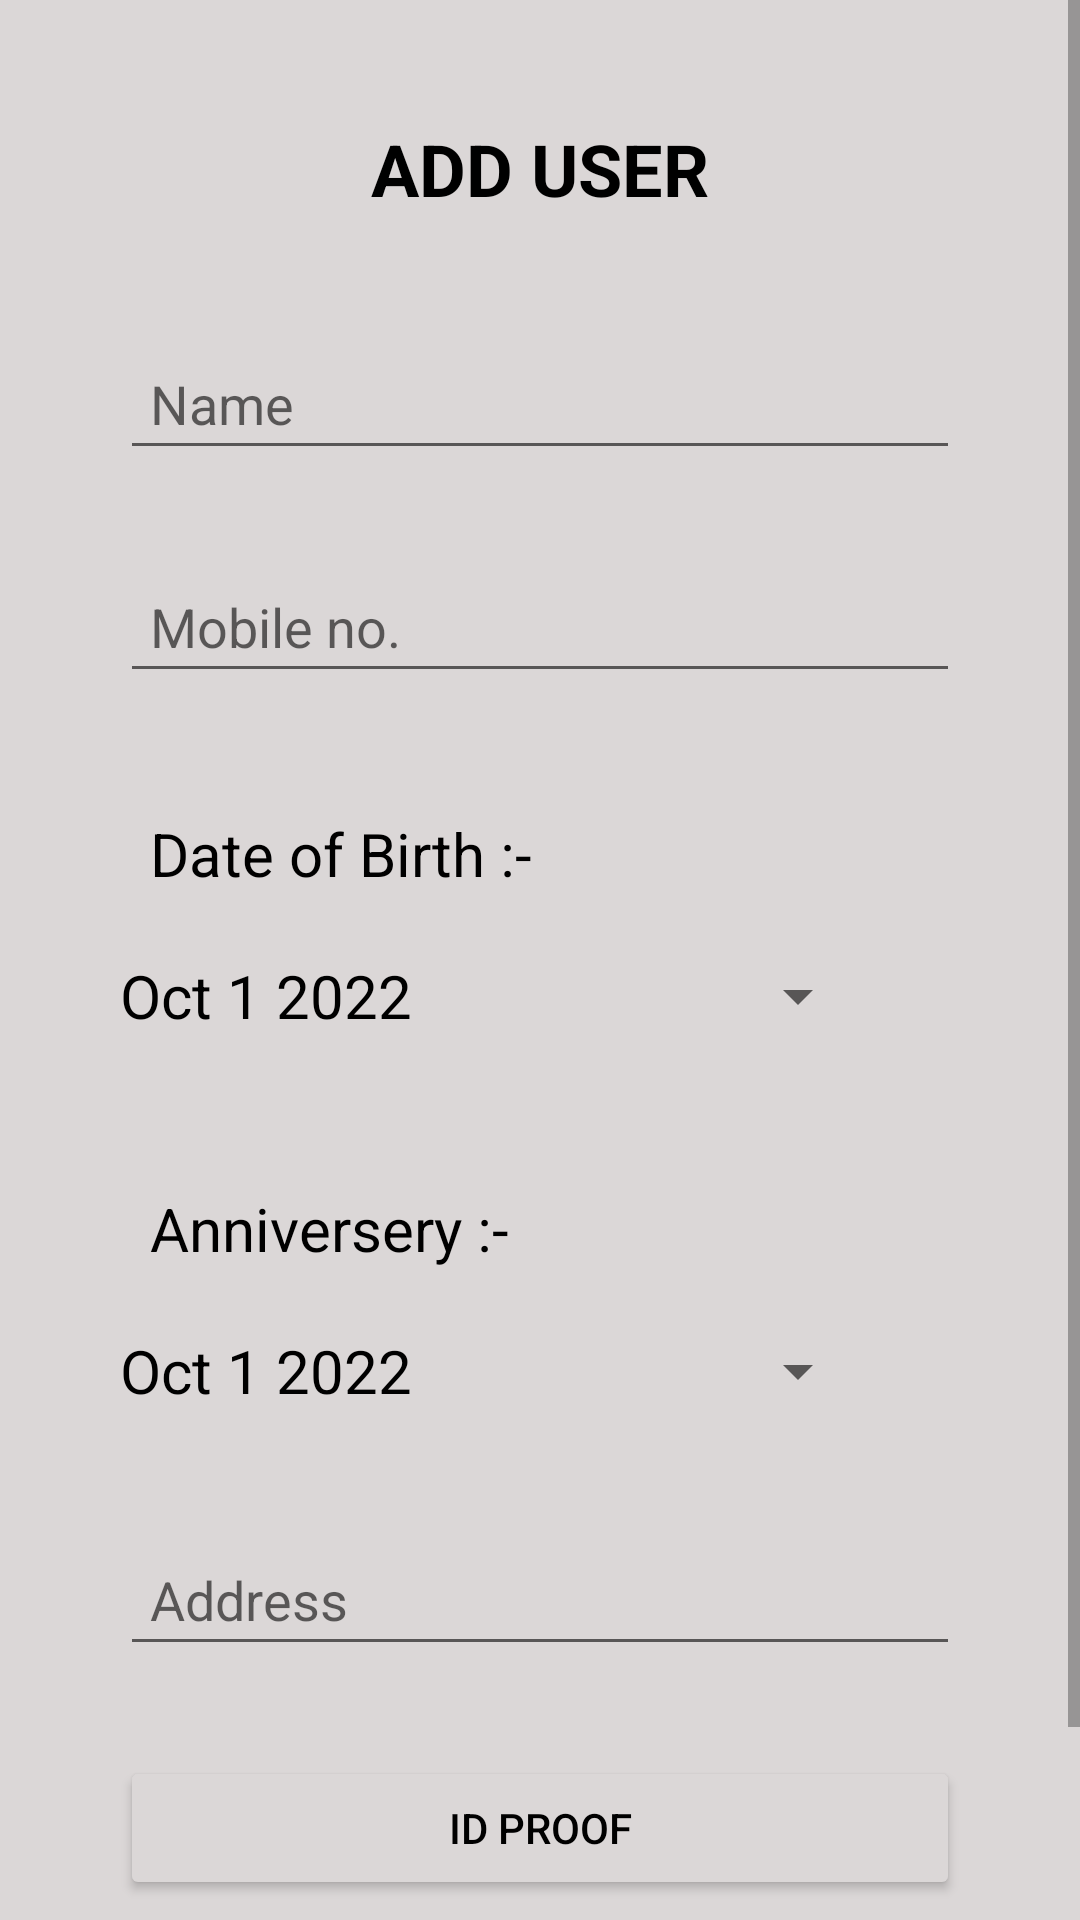

This screen was rendered from an Android layout file. Write that file and the resources it references.
<!-- AndroidManifest.xml: application theme Theme.InsuranceAgent -->
<!-- res/layout/adduser.xml -->
<?xml version="1.0" encoding="utf-8"?>
<ScrollView xmlns:android="http://schemas.android.com/apk/res/android"
    android:orientation="vertical"
    android:layout_width="match_parent"
    android:layout_height="match_parent"
    android:background="#DBD7D7">
    <LinearLayout
        android:layout_width="match_parent"
        android:layout_height="match_parent"
        android:orientation="vertical">
    <TextView
        android:id="@+id/adduser"
        android:layout_width="match_parent"
        android:layout_height="wrap_content"
        android:text="ADD USER"
        android:textAlignment="center"
        android:textColor="@color/black"
        android:textSize="24dp"
        android:textStyle="bold"
        android:layout_marginTop="40dp">
    </TextView>

    <EditText
        android:id="@+id/Name"
        android:layout_width="match_parent"
        android:layout_height="wrap_content"
        android:hint="Name"
        android:layout_marginTop="40dp"
        android:layout_marginLeft="40dp"
        android:layout_marginRight="40dp"
        android:padding="10dp"
        >
    </EditText>

    <EditText
        android:id="@+id/Mobileno"
        android:layout_width="match_parent"
        android:layout_height="wrap_content"
        android:hint="Mobile no."
        android:layout_marginTop="30dp"
        android:layout_marginLeft="40dp"
        android:layout_marginRight="40dp"
        android:maxLength="10"
        android:padding="10dp"
        android:inputType="number">
    </EditText>
    <TextView
        android:id="@+id/dateofbirth"
        android:layout_width="match_parent"
        android:layout_height="wrap_content"
        android:text="Date of Birth :-"
        android:textColor="@color/black"
        android:layout_marginTop="30dp"
        android:layout_marginLeft="40dp"
        android:layout_marginRight="40dp"
        android:padding="10dp"
        android:textSize="20dp">
    </TextView>
    <Button
        android:id="@+id/Dateofbirth"
        android:layout_width="250dp"
        android:layout_height="wrap_content"
        android:layout_marginLeft="40dp"
        android:text="Oct 1 2022"
        android:textColor="@color/black"
        android:textSize="20dp"
        style="?android:spinnerStyle"
        android:onClick="openDatePicker">
    </Button>
    <TextView
        android:id="@+id/anniversery"
        android:layout_width="match_parent"
        android:layout_height="wrap_content"
        android:text="Anniversery :-"
        android:textColor="@color/black"
        android:layout_marginTop="30dp"
        android:layout_marginLeft="40dp"
        android:layout_marginRight="40dp"
        android:padding="10dp"
        android:textSize="20dp">
    </TextView>
    <Button
        android:id="@+id/Anniversery"
        android:layout_width="250dp"
        android:layout_height="wrap_content"
        android:layout_marginLeft="40dp"
        android:text="Oct 1 2022"
        android:textColor="@color/black"
        android:textSize="20dp"
        style="?android:spinnerStyle"
        android:onClick="openDatePicker1">
    </Button>
    <EditText
        android:id="@+id/Address"
        android:layout_width="match_parent"
        android:layout_height="wrap_content"
        android:hint="Address"
        android:layout_marginTop="30dp"
        android:layout_marginLeft="40dp"
        android:layout_marginRight="40dp"
        android:padding="10dp">
    </EditText>
    <LinearLayout
        android:layout_width="match_parent"
        android:layout_height="wrap_content"
        android:orientation="horizontal">
    <Button
        android:id="@+id/IDProof"
        android:layout_width="match_parent"
        android:layout_height="wrap_content"
        android:hint="ID Proof"
        android:layout_marginTop="30dp"
        android:layout_marginLeft="40dp"
        android:layout_marginRight="40dp"
        android:padding="10dp"
        android:text="ID Proof"
        android:textColor="@color/black"
        android:backgroundTint="#DBD7D7">
    </Button>
    </LinearLayout>
    <ProgressBar
        android:id="@+id/progress"
        android:layout_width="35dp"
        android:layout_height="35dp"
        android:layout_gravity="center"
        android:visibility="gone"></ProgressBar>
    <Button
        android:id="@+id/user"
        android:layout_width="match_parent"
        android:layout_height="wrap_content"
        android:backgroundTint="#FF8000"
        android:layout_marginTop="30dp"
        android:layout_marginLeft="40dp"
        android:layout_marginRight="40dp"
        android:text="Add User">
    </Button>
    </LinearLayout>
</ScrollView>
<!-- resources referenced by this layout -->
<resources>
  <style name="Theme.InsuranceAgent" parent="Theme.MaterialComponents.DayNight.DarkActionBar">
          
          <item name="colorPrimary">@color/purple_500</item>
          <item name="colorPrimaryVariant">@color/purple_700</item>
          <item name="colorOnPrimary">@color/white</item>
          
          <item name="colorSecondary">@color/teal_200</item>
          <item name="colorSecondaryVariant">@color/teal_700</item>
          <item name="colorOnSecondary">@color/black</item>
          
          <item name="android:statusBarColor" tools:targetApi="l">?attr/colorPrimaryVariant</item>
          
      </style>
  <!-- not gathered from this repository: default colours our renderer supplied (Android Studio template values) -->
  <color name="purple_500">#FF6200EE</color>
  <color name="purple_700">#FF3700B3</color>
  <color name="teal_200">#FF03DAC5</color>
  <color name="teal_700">#FF018786</color>
  <color name="black">#FF000000</color>
  <color name="white">#FFFFFFFF</color>
</resources>
